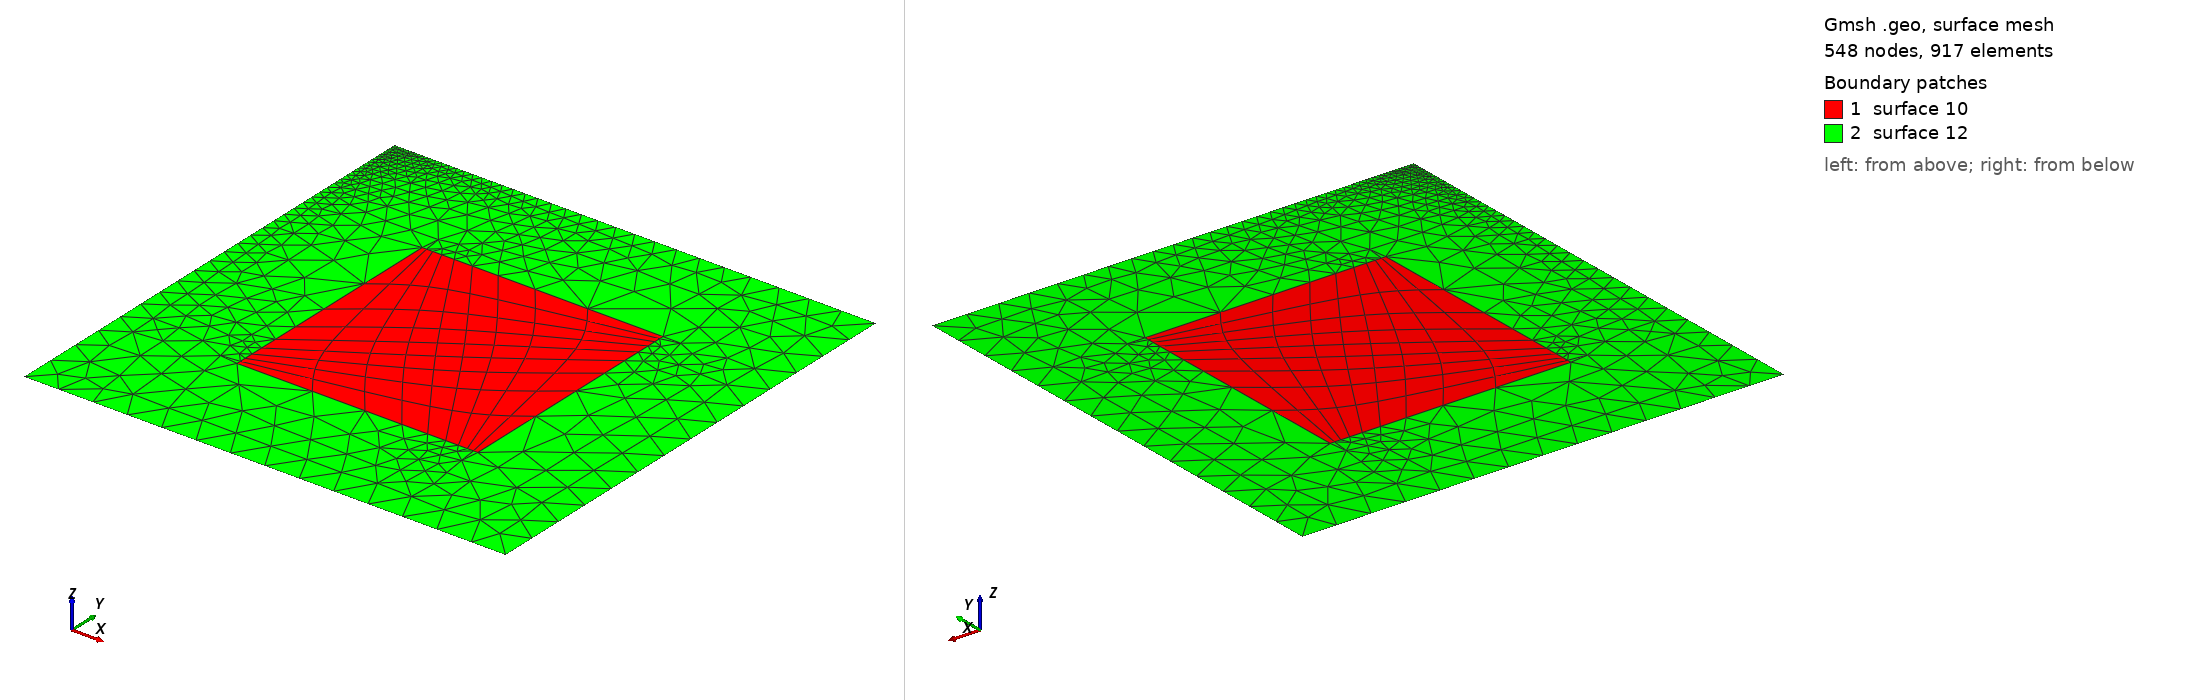

Gmsh geometry script, surface-meshed: 548 nodes, 917 surface elements. Boundary patches (legend numbers): 1 surface 10, 2 surface 12. Left view from above one corner, right view from below the opposite corner. The script declares no physical surfaces, so the legend lists its geometric surfaces. The drawing asked Gmsh for element sizes between 1% and 20% of the model's largest extent; the script's own settings can give other sizes.

=== transfinite.geo (drawn) ===

// buggy with old mesh algo!

l = .3;
l2 = .03;
Point(1) = {-2,-1,0,l};
Point(2) = {-2,1,0,l2};
Point(3) = {0,-1,0,l};
Point(4) = {0,1,0,l};
Point(5) = {-3,-2,0,l};
Point(6) = {-3,2,0,l2};
Point(7) = {1,-2,0,l};
Point(8) = {1,2,0,l};

Line(1) = {6,8};
Line(2) = {8,7};
Line(3) = {7,5};
Line(4) = {5,6};
Line(5) = {2,1};
Line(6) = {1,3};
Line(7) = {3,4};
Line(8) = {4,2};

Line Loop(9) = {5,6,7,8};
Plane Surface(10) = {9};

Line Loop(11) = {2,3,4,1};
Plane Surface(12) = {11,9};

Transfinite Line {5:8} = 10 Using Progression 0.7;

Transfinite Surface{10} = {1,3,4,2};
Recombine Surface {10} = 30;
